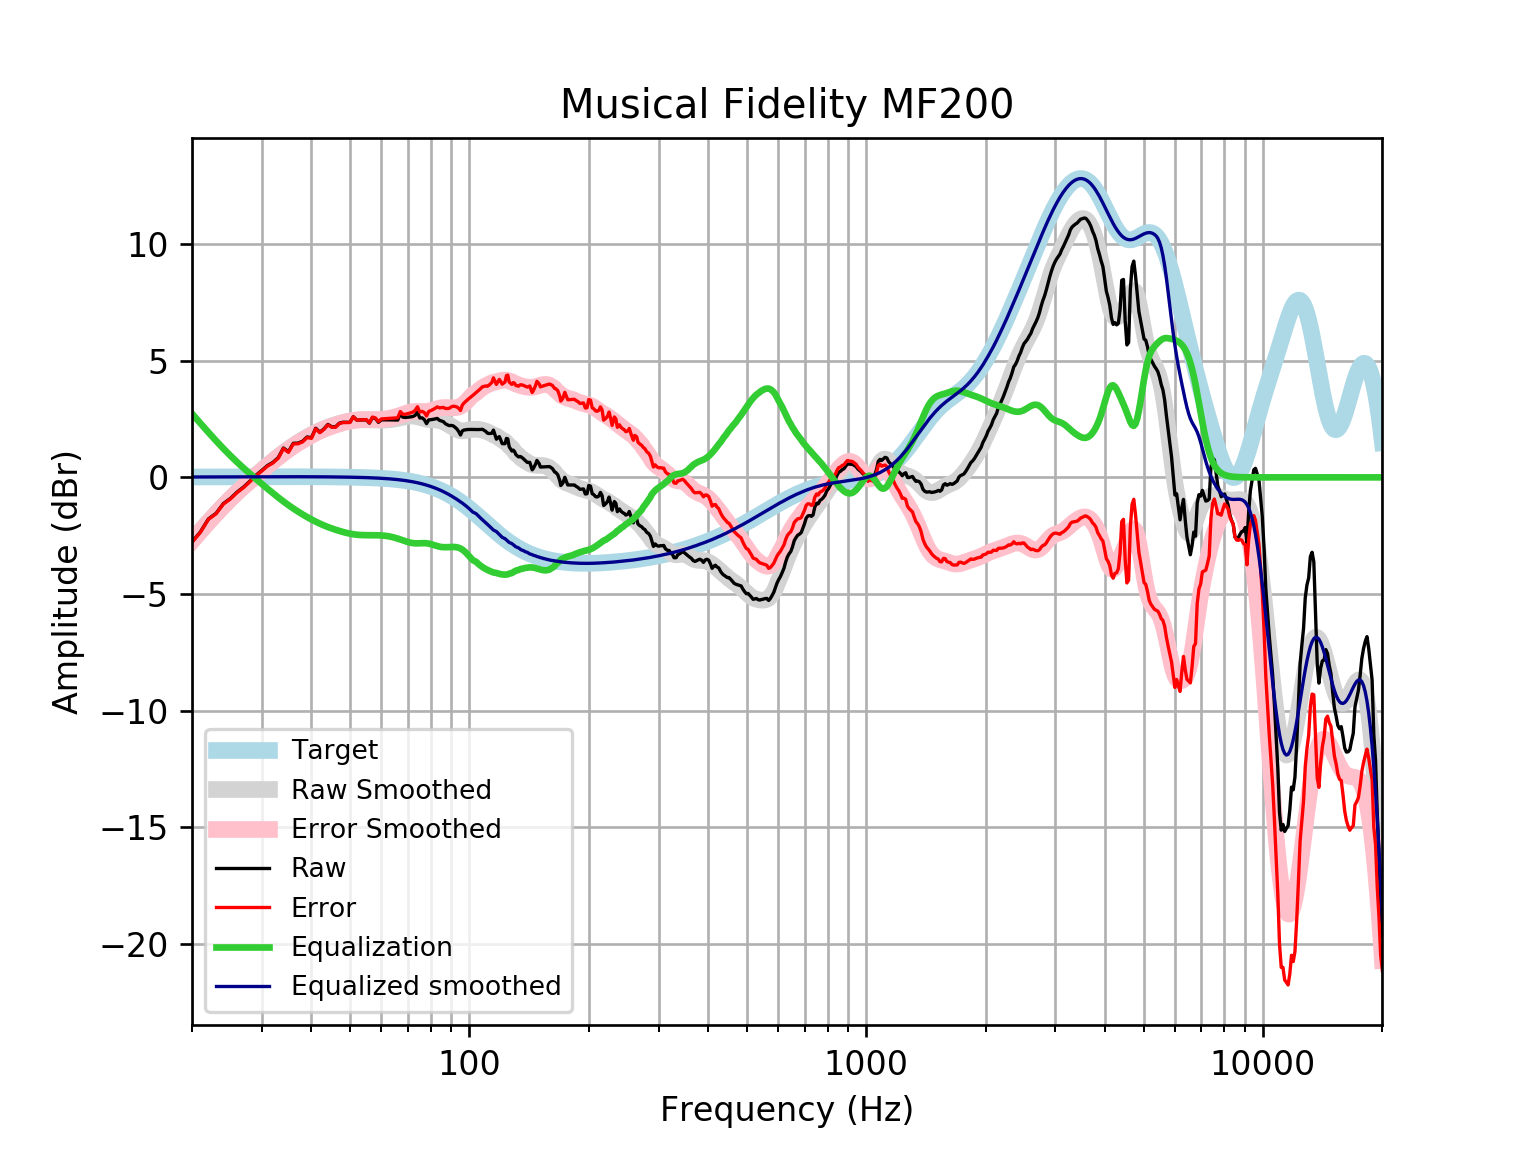

The data file committed next to this chart (first rows):
frequency, raw, error, smoothed, error_smoothed, equalization, equalized_raw, equalized_smoothed, target
20, -2.768, -2.785, -2.715, -2.732, 2.732, -0.0366, 0.01646, 0.01648
21, -2.337, -2.355, -2.3, -2.317, 2.317, -0.01949, 0.01765, 0.01765
22, -1.781, -1.8, -1.911, -1.93, 1.93, 0.1487, 0.01877, 0.01876
23, -1.541, -1.561, -1.548, -1.568, 1.568, 0.02709, 0.01984, 0.01983
24, -1.123, -1.144, -1.213, -1.233, 1.233, 0.1105, 0.02085, 0.02084
25, -0.9024, -0.9242, -0.9064, -0.9282, 0.9282, 0.02576, 0.02181, 0.02179
26, -0.6236, -0.6463, -0.6261, -0.6488, 0.6488, 0.02516, 0.02271, 0.02269
27, -0.41, -0.4335, -0.3684, -0.392, 0.392, -0.01801, 0.02355, 0.02353
28, -0.159, -0.1833, -0.1292, -0.1535, 0.1535, -0.005521, 0.02433, 0.02431
29, 0.09446, 0.06944, 0.096, 0.07096, -0.07096, 0.0235, 0.02504, 0.02502
30, 0.3004, 0.2747, 0.3098, 0.2841, -0.2841, 0.01627, 0.02567, 0.02566
31, 0.5082, 0.482, 0.5135, 0.4872, -0.4872, 0.02101, 0.02623, 0.02622
32, 0.6455, 0.6188, 0.707, 0.6803, -0.6803, -0.03481, 0.02668, 0.02668
33, 0.8499, 0.8229, 0.8893, 0.8622, -0.8622, -0.01229, 0.02704, 0.02704
34, 1.259, 1.231, 1.059, 1.032, -1.032, 0.2268, 0.02728, 0.02728
35, 1.101, 1.074, 1.216, 1.189, -1.189, -0.08795, 0.0274, 0.0274
36, 1.461, 1.434, 1.361, 1.333, -1.333, 0.128, 0.02739, 0.02739
37, 1.468, 1.441, 1.493, 1.466, -1.466, 0.002301, 0.02723, 0.02723
38, 1.55, 1.523, 1.614, 1.587, -1.587, -0.03753, 0.02691, 0.02692
39, 1.732, 1.705, 1.726, 1.699, -1.699, 0.03228, 0.02643, 0.02644
40, 1.7, 1.674, 1.828, 1.803, -1.803, -0.1024, 0.02578, 0.02579
41, 2.105, 2.081, 1.922, 1.897, -1.897, 0.2084, 0.02495, 0.02496
42, 1.939, 1.915, 2.007, 1.983, -1.983, -0.04365, 0.02393, 0.02393
43, 2.078, 2.056, 2.082, 2.059, -2.059, 0.01889, 0.02272, 0.02272
44, 2.271, 2.249, 2.149, 2.128, -2.128, 0.1425, 0.0213, 0.0213
45, 2.17, 2.15, 2.209, 2.189, -2.189, -0.01978, 0.01968, 0.01967
46, 2.167, 2.149, 2.262, 2.245, -2.245, -0.07791, 0.01785, 0.01783
47, 2.321, 2.305, 2.31, 2.294, -2.294, 0.02635, 0.01579, 0.01577
48, 2.363, 2.349, 2.352, 2.339, -2.339, 0.02358, 0.0135, 0.01347
49, 2.361, 2.35, 2.389, 2.378, -2.378, -0.01759, 0.01097, 0.01094
50, 2.359, 2.351, 2.42, 2.412, -2.412, -0.05214, 0.008186, 0.008144
51, 2.6, 2.595, 2.443, 2.438, -2.438, 0.1624, 0.005126, 0.00508
52, 2.46, 2.458, 2.459, 2.457, -2.457, 0.00287, 0.001774, 0.001724
53, 2.461, 2.463, 2.468, 2.469, -2.469, -0.008187, -0.001894, -0.001946
54, 2.463, 2.469, 2.47, 2.476, -2.476, -0.0132, -0.005905, -0.005958
55, 2.464, 2.474, 2.468, 2.478, -2.478, -0.01438, -0.01029, -0.01034
56, 2.324, 2.339, 2.464, 2.479, -2.479, -0.1547, -0.01508, -0.01514
57, 2.565, 2.586, 2.458, 2.478, -2.478, 0.08704, -0.02033, -0.02038
58, 2.519, 2.545, 2.453, 2.479, -2.479, 0.03966, -0.02607, -0.02611
59, 2.361, 2.393, 2.45, 2.483, -2.483, -0.122, -0.03234, -0.03238
60, 2.466, 2.505, 2.45, 2.489, -2.489, -0.02317, -0.03921, -0.03925
61, 2.466, 2.513, 2.453, 2.5, -2.5, -0.0331, -0.04672, -0.04675
62, 2.466, 2.521, 2.46, 2.515, -2.515, -0.0483, -0.05494, -0.05496
63, 2.465, 2.529, 2.471, 2.535, -2.535, -0.06965, -0.06392, -0.06393
64, 2.463, 2.536, 2.486, 2.56, -2.56, -0.09726, -0.07372, -0.07373
65, 2.46, 2.544, 2.506, 2.59, -2.59, -0.1302, -0.0844, -0.08441
66, 2.458, 2.554, 2.528, 2.624, -2.624, -0.1667, -0.09604, -0.09603
67, 2.715, 2.823, 2.553, 2.662, -2.662, 0.05293, -0.1087, -0.1087
68, 2.58, 2.702, 2.578, 2.7, -2.7, -0.12, -0.1224, -0.1224
69, 2.568, 2.705, 2.6, 2.737, -2.737, -0.1697, -0.1372, -0.1372
70, 2.578, 2.731, 2.617, 2.771, -2.771, -0.1928, -0.1533, -0.1533
71, 2.591, 2.762, 2.627, 2.798, -2.798, -0.2065, -0.1706, -0.1706
72, 2.607, 2.796, 2.628, 2.817, -2.817, -0.21, -0.1892, -0.1892
73, 2.658, 2.867, 2.617, 2.827, -2.827, -0.1689, -0.2092, -0.2092
74, 2.797, 3.027, 2.598, 2.828, -2.828, -0.03166, -0.2306, -0.2305
75, 2.546, 2.799, 2.571, 2.825, -2.825, -0.279, -0.2535, -0.2534
76, 2.553, 2.831, 2.543, 2.82, -2.82, -0.2672, -0.2778, -0.2778
77, 2.476, 2.78, 2.515, 2.819, -2.819, -0.343, -0.3037, -0.3037
78, 2.303, 2.634, 2.494, 2.825, -2.825, -0.522, -0.3312, -0.3312
79, 2.465, 2.825, 2.479, 2.839, -2.839, -0.3742, -0.3604, -0.3603
... 553 more rows
